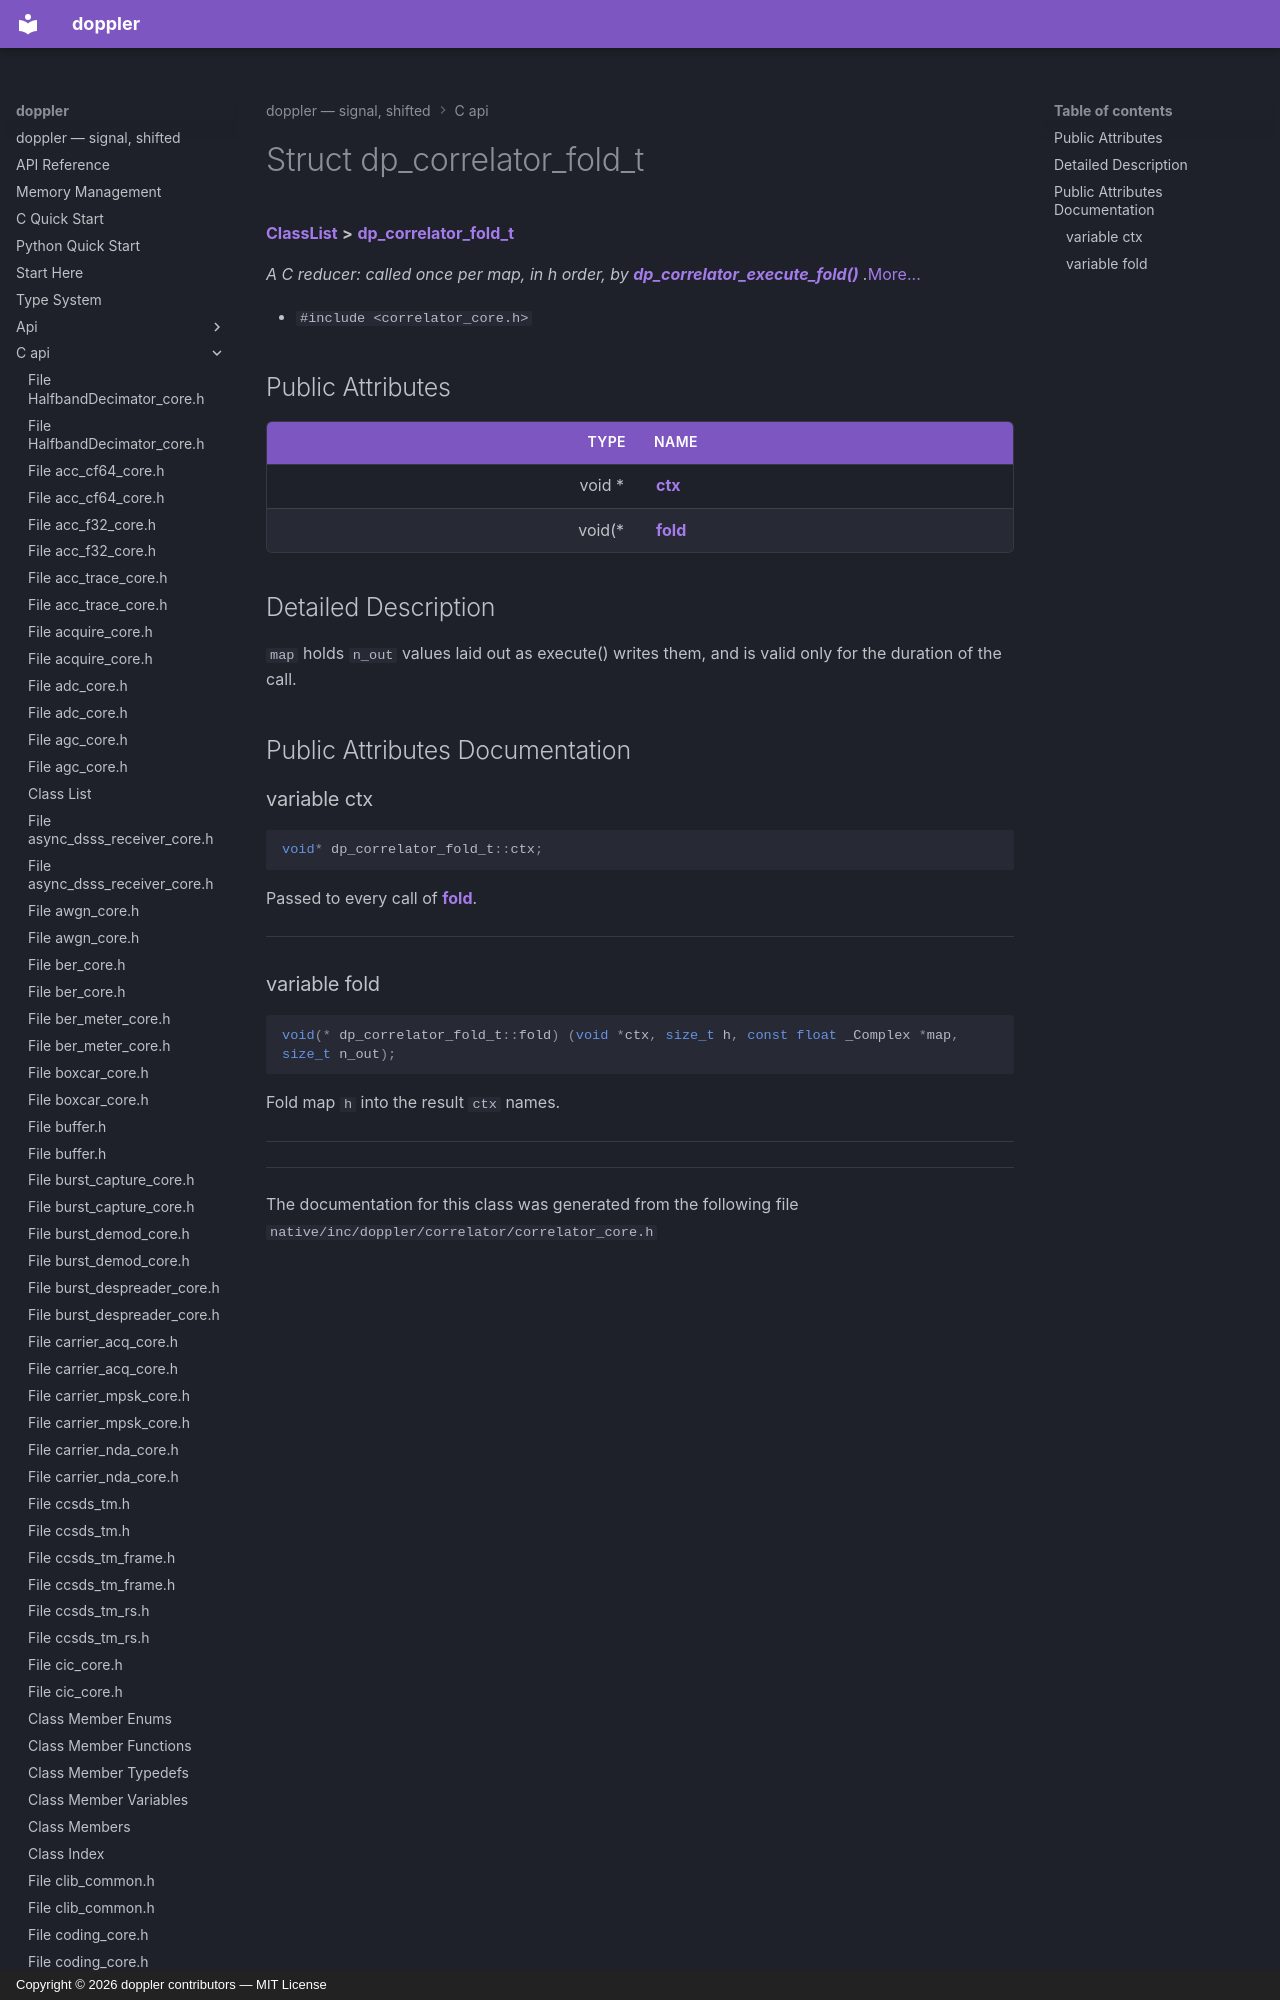

repository: doppler-dsp/doppler · page: c-api/structdp__correlator__fold__t/index.html · generator: mkdocs · copyright: Copyright © 2026 doppler contributors — MIT License



# Struct dp\_correlator\_fold\_t



[**ClassList**](annotated.md) **>** [**dp\_correlator\_fold\_t**](structdp__correlator__fold__t.md)



_A C reducer: called once per map, in h order, by_ [_**dp\_correlator\_execute\_fold()**_](correlator__core_8h.md#function-dp_correlator_execute_fold) _._[More...](#detailed-description)

* `#include <correlator_core.h>`
